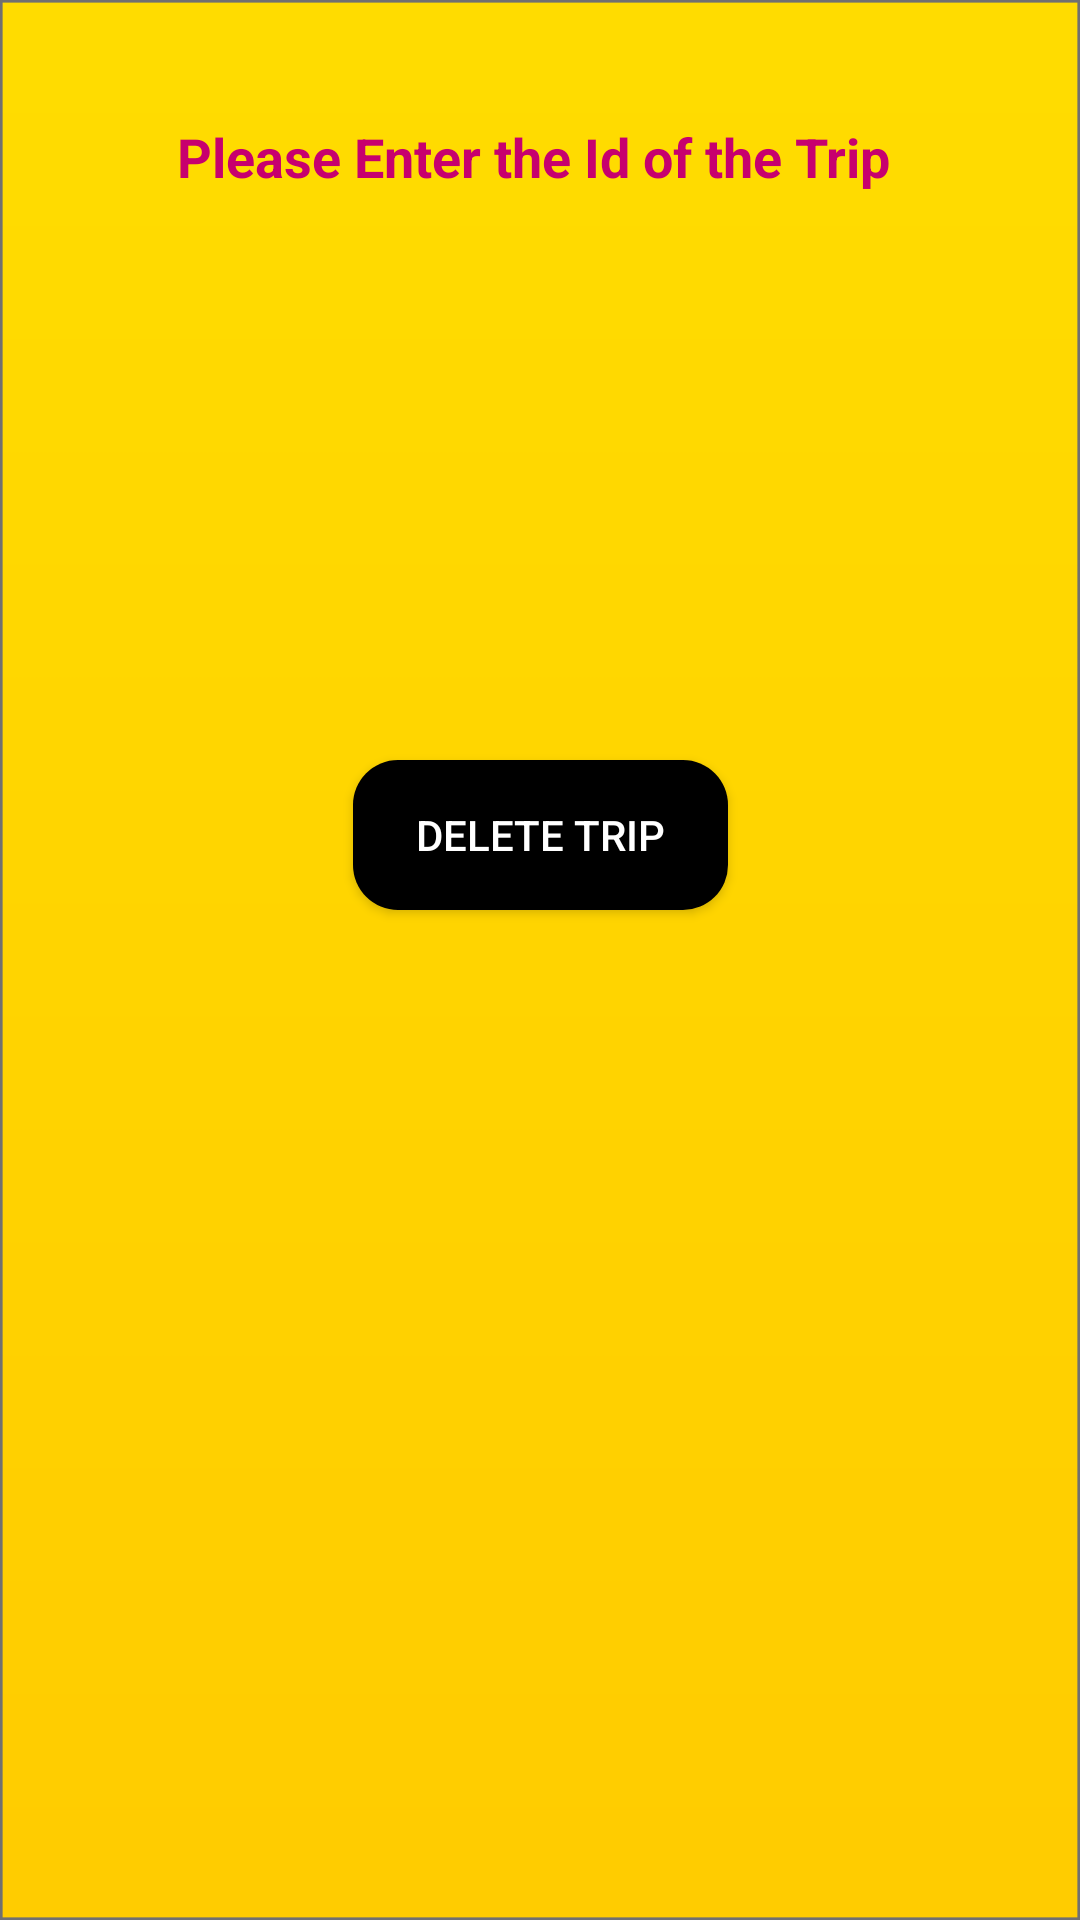

Android layout source for this screen:
<!-- AndroidManifest.xml: application theme AppTheme -->
<!-- res/layout/activity_delete_trip.xml -->
<?xml version="1.0" encoding="utf-8"?>
<androidx.constraintlayout.widget.ConstraintLayout xmlns:android="http://schemas.android.com/apk/res/android"
    xmlns:app="http://schemas.android.com/apk/res-auto"
    xmlns:tools="http://schemas.android.com/tools"
    android:layout_width="match_parent"
    android:layout_height="match_parent"
    android:background="@drawable/backgroundorange2"
    tools:context=".DeleteTripActivity">

    <Spinner
        android:id="@+id/inputDeleteTrip"
        android:layout_width="0dp"
        android:layout_height="45dp"
        android:layout_marginStart="32dp"
        android:layout_marginLeft="32dp"
        android:layout_marginTop="88dp"
        android:layout_marginEnd="32dp"
        android:layout_marginRight="32dp"
        android:background="@drawable/spinner_style"
        app:layout_constraintEnd_toEndOf="parent"
        app:layout_constraintHorizontal_bias="0.0"
        app:layout_constraintStart_toStartOf="parent"
        app:layout_constraintTop_toBottomOf="@+id/textView10" />

    <TextView
        android:id="@+id/textView10"
        android:layout_width="wrap_content"
        android:layout_height="wrap_content"
        android:layout_marginStart="32dp"
        android:layout_marginLeft="32dp"
        android:layout_marginTop="40dp"
        android:layout_marginEnd="32dp"
        android:layout_marginRight="32dp"
        android:text="Please Enter the Id of the Trip "
        android:textColor="@color/colorPrimary"
        android:textSize="18sp"
        android:textStyle="bold"
        app:layout_constraintEnd_toEndOf="parent"
        app:layout_constraintStart_toStartOf="parent"
        app:layout_constraintTop_toTopOf="parent" />

    <Button
        android:id="@+id/deleteTrip"
        android:layout_width="125dp"
        android:layout_height="50dp"
        android:layout_marginStart="32dp"
        android:layout_marginLeft="32dp"
        android:layout_marginTop="56dp"
        android:layout_marginEnd="32dp"
        android:layout_marginRight="32dp"
        android:background="@drawable/ic_button_round"
        android:onClick="deleteTrip"
        android:text="DELETE TRIP"
        android:textColor="#FFFFFF"
        app:layout_constraintEnd_toEndOf="parent"
        app:layout_constraintStart_toStartOf="parent"
        app:layout_constraintTop_toBottomOf="@+id/inputDeleteTrip" />

</androidx.constraintlayout.widget.ConstraintLayout>
<!-- resources referenced by this layout -->
<resources>
  <color name="colorPrimary">#c7006e</color>
  <!-- drawable backgroundorange2: png bitmap (drawable-hdpi, 15899 bytes) -->
  <!-- drawable ic_button_round (drawable) -->
  <?xml version="1.0" encoding="utf-8"?>
  <shape android:shape="rectangle" xmlns:android="http://schemas.android.com/apk/res/android">
      <corners android:radius="15dp"/>
      <solid android:color="@color/black"/>
  </shape>
  <!-- drawable spinner_style (drawable) -->
  <?xml version="1.0" encoding="utf-8"?>
  <selector  xmlns:android="http://schemas.android.com/apk/res/android">
      <item>
          <layer-list>
              <item>
                  <shape android:shape="rectangle">
                      <solid android:color="@color/white"/>
                      <corners android:radius="15dp"/>
                      <padding android:right="10dp"/>
                  </shape>
              </item>
              <item>
                  <bitmap android:src="@drawable/dropdown1" android:gravity="center|end"/>
  
              </item>
  
          </layer-list>
  
  
      </item>
      <corners android:radius="15dp"/>
      <solid android:color="@color/colorPrimary"/>
  </selector>
  <style name="AppTheme" parent="@style/Theme.AppCompat.Light.NoActionBar">
          <item name="colorPrimary">@color/purple_500</item>
          <item name="colorPrimaryVariant">@color/purple_700</item>
          <item name="colorOnPrimary">@color/white</item>
      </style>
  <color name="black">#FF000000</color>
  <color name="white">#FFFFFFFF</color>
  <color name="purple_500">#FF6200EE</color>
  <color name="purple_700">#FF3700B3</color>
</resources>
